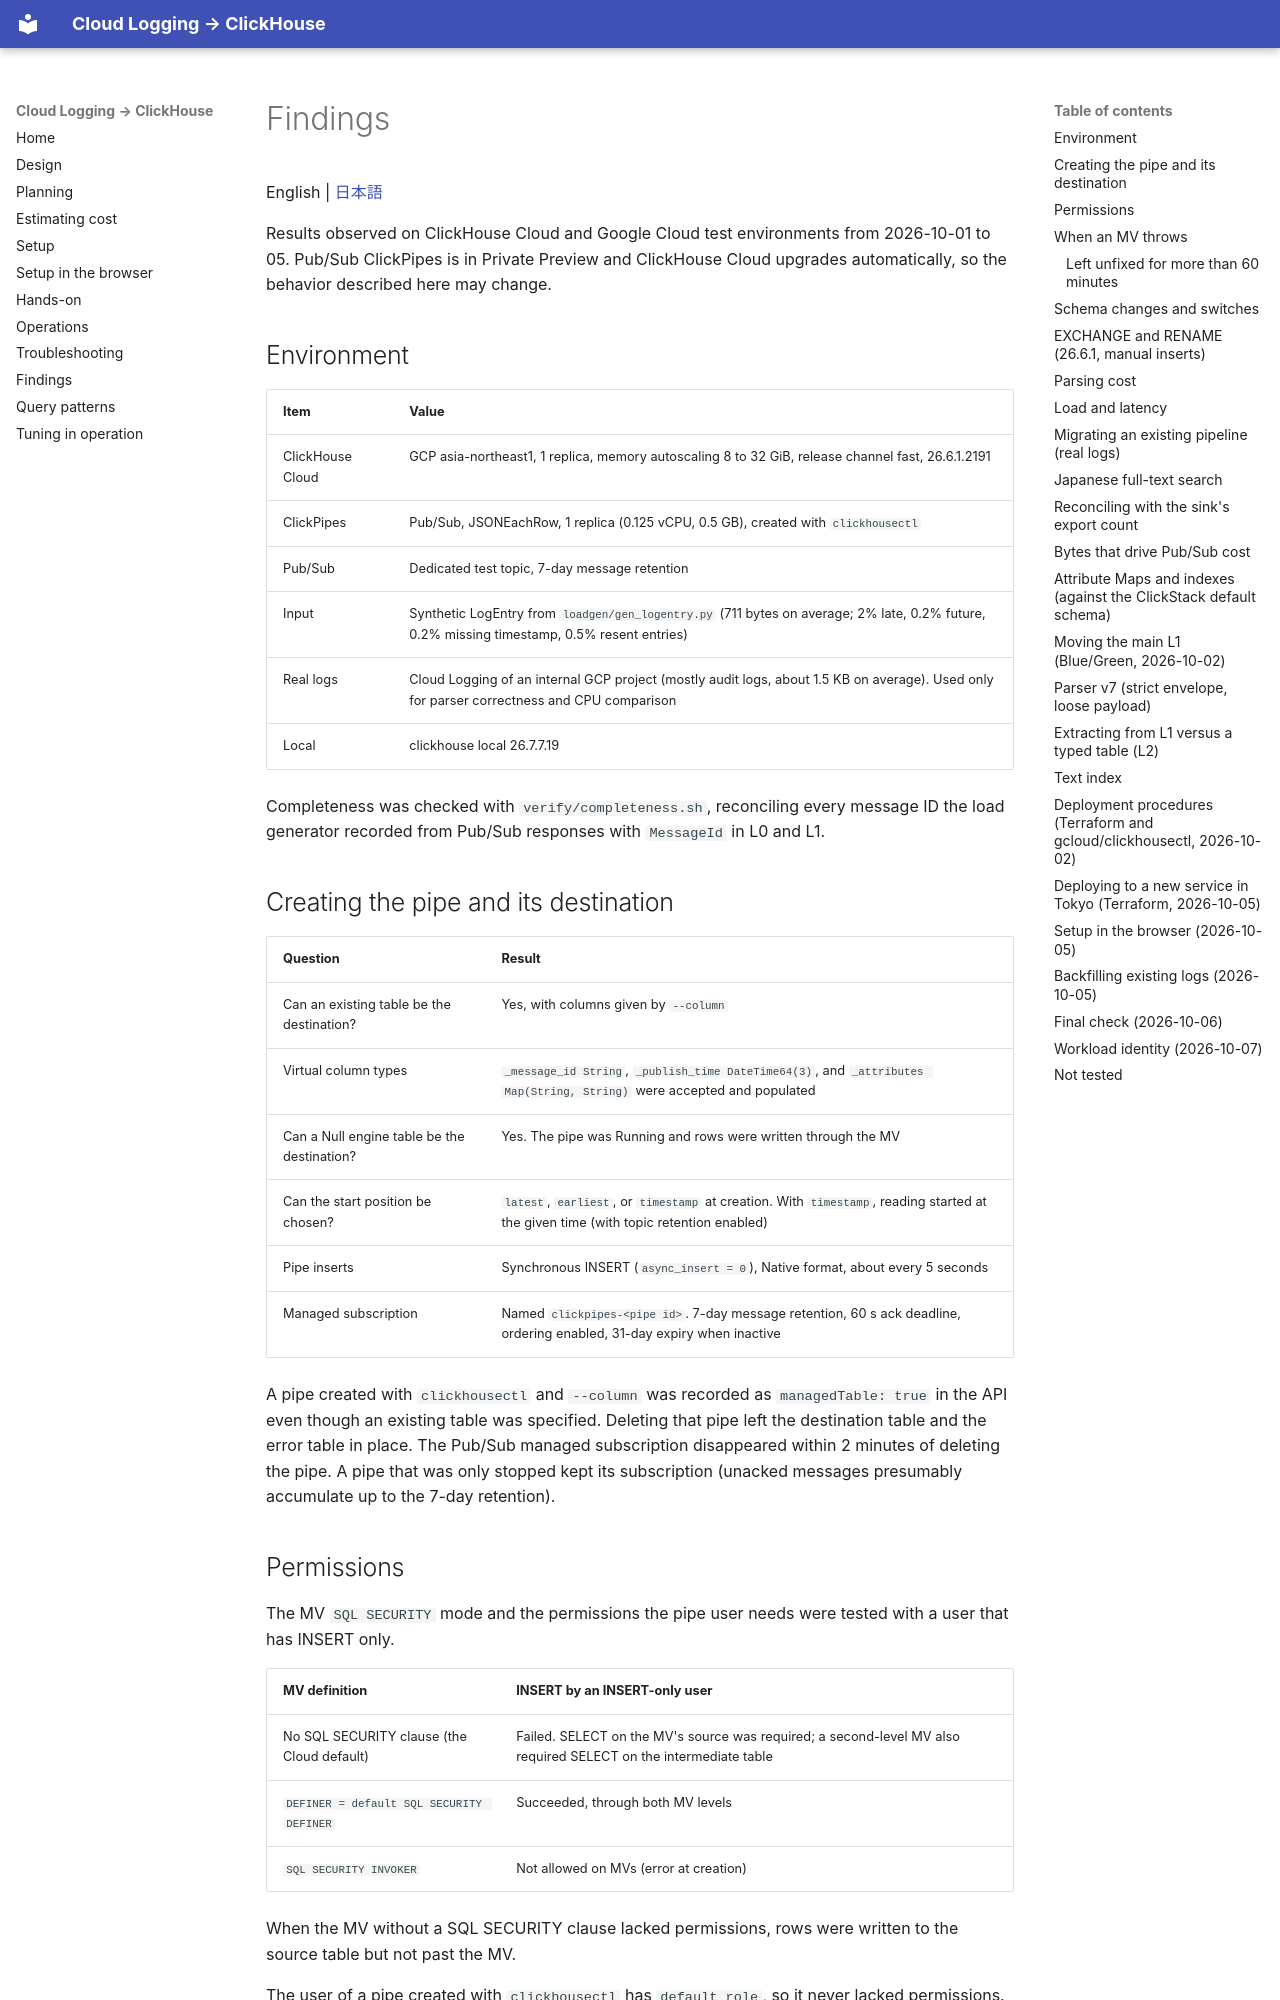

repository: tkykenmt-at-ch/sample-google-cloud-logging-to-clickhouse · page: en/08-findings/index.html · generator: mkdocs

# Findings

English | [日本語](../ja/08-findings.md)

Results observed on ClickHouse Cloud and Google Cloud test environments from 2026-10-01 to 05.
Pub/Sub ClickPipes is in Private Preview and ClickHouse Cloud upgrades automatically, so the behavior described here may change.

## Environment

| Item | Value |
|---|---|
| ClickHouse Cloud | GCP asia-northeast1, 1 replica, memory autoscaling 8 to 32 GiB, release channel fast, 26.6.1.2191 |
| ClickPipes | Pub/Sub, JSONEachRow, 1 replica (0.125 vCPU, 0.5 GB), created with `clickhousectl` |
| Pub/Sub | Dedicated test topic, 7-day message retention |
| Input | Synthetic LogEntry from `loadgen/gen_logentry.py` (711 bytes on average; 2% late, 0.2% future, 0.2% missing timestamp, 0.5% resent entries) |
| Real logs | Cloud Logging of an internal GCP project (mostly audit logs, about 1.5 KB on average). Used only for parser correctness and CPU comparison |
| Local | clickhouse local 26.7.7.19 |

Completeness was checked with `verify/completeness.sh`, reconciling every message ID the load generator recorded from Pub/Sub responses with `MessageId` in L0 and L1.

## Creating the pipe and its destination

| Question | Result |
|---|---|
| Can an existing table be the destination? | Yes, with columns given by `--column` |
| Virtual column types | `_message_id String`, `_publish_time DateTime64(3)`, and `_attributes Map(String, String)` were accepted and populated |
| Can a Null engine table be the destination? | Yes. The pipe was Running and rows were written through the MV |
| Can the start position be chosen? | `latest`, `earliest`, or `timestamp` at creation. With `timestamp`, reading started at the given time (with topic retention enabled) |
| Pipe inserts | Synchronous INSERT (`async_insert = 0`), Native format, about every 5 seconds |
| Managed subscription | Named `clickpipes-<pipe id>`. 7-day message retention, 60 s ack deadline, ordering enabled, 31-day expiry when inactive |

A pipe created with `clickhousectl` and `--column` was recorded as `managedTable: true` in the API even though an existing table was specified.
Deleting that pipe left the destination table and the error table in place.
The Pub/Sub managed subscription disappeared within 2 minutes of deleting the pipe.
A pipe that was only stopped kept its subscription (unacked messages presumably accumulate up to the 7-day retention).

## Permissions

The MV `SQL SECURITY` mode and the permissions the pipe user needs were tested with a user that has INSERT only.

| MV definition | INSERT by an INSERT-only user |
|---|---|
| No SQL SECURITY clause (the Cloud default) | Failed. SELECT on the MV's source was required; a second-level MV also required SELECT on the intermediate table |
| `DEFINER = default SQL SECURITY DEFINER` | Succeeded, through both MV levels |
| `SQL SECURITY INVOKER` | Not allowed on MVs (error at creation) |

When the MV without a SQL SECURITY clause lacked permissions, rows were written to the source table but not past the MV.

The user of a pipe created with `clickhousectl` has `default_role`, so it never lacked permissions.
When choosing "Only destination" in the UI, create the MVs with a DEFINER.
